Labelled photos from "corn_maize", an image-classification folder in Bhavarth-khairnar/Agri-Comprehensive-Management-Platform-Using-ML. The possible labels are: blight, common rust, gray leaf spot, healthy.

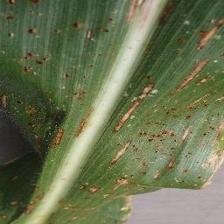
Label: gray leaf spot

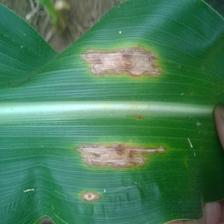
Label: blight

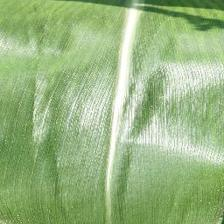
Label: healthy

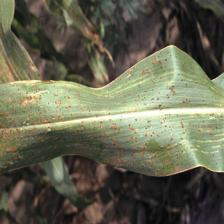
Label: common rust

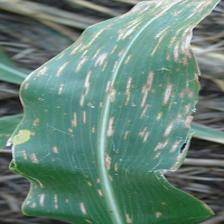
Label: gray leaf spot

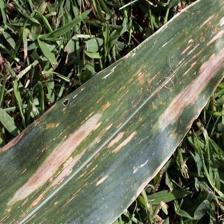
Label: blight
